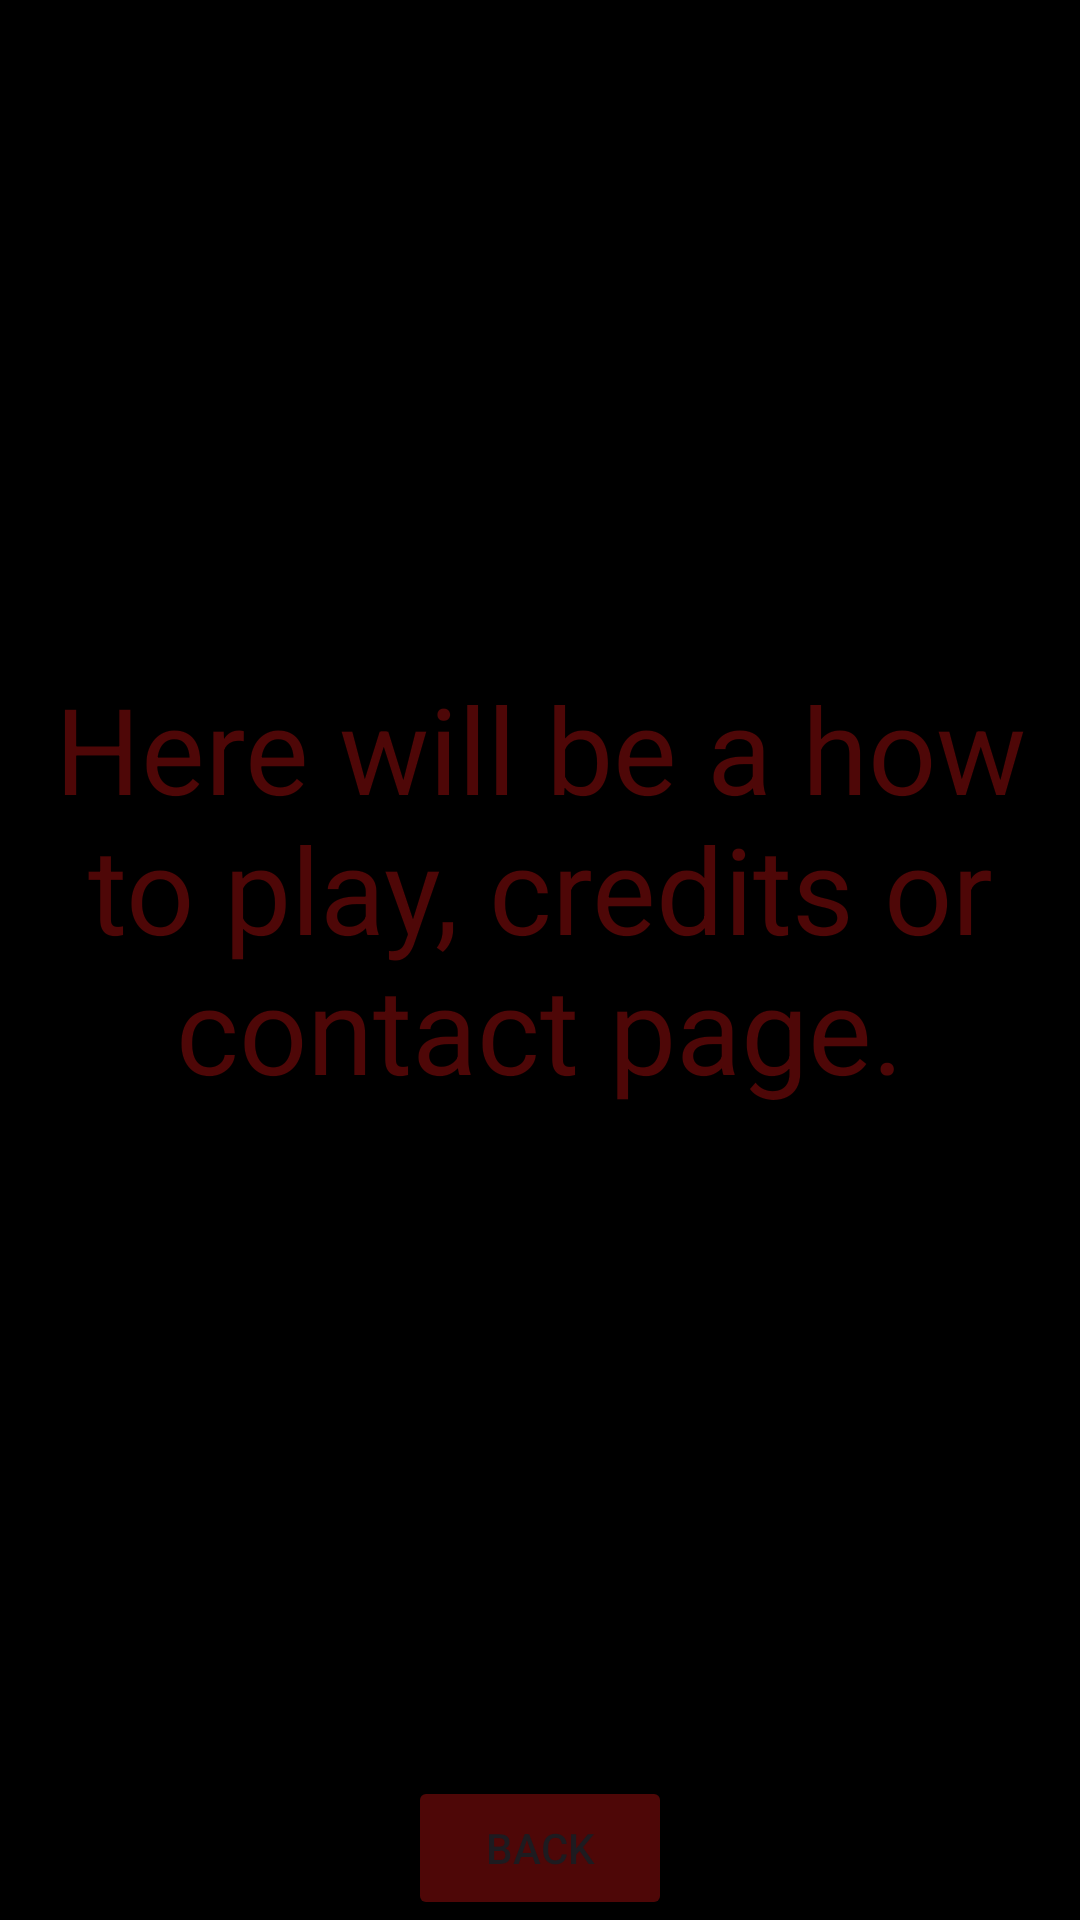

Android layout source for this screen:
<!-- AndroidManifest.xml: application theme Theme.FootySpy -->
<!-- res/layout/activity_readonly.xml -->
<?xml version="1.0" encoding="utf-8"?>
<androidx.constraintlayout.widget.ConstraintLayout xmlns:android="http://schemas.android.com/apk/res/android"
    xmlns:app="http://schemas.android.com/apk/res-auto"
    xmlns:tools="http://schemas.android.com/tools"
    android:background="#000000"
    android:layout_width="match_parent"
    android:layout_height="match_parent">

    <TextView
        android:id="@+id/textView2"
        android:layout_width="0dp"
        android:layout_height="0dp"
        android:text="Here will be a how to play, credits or contact page."
        android:textSize="40sp"
        android:textColor="#4e0707"
        android:gravity="center"
        app:layout_constraintBottom_toTopOf="@+id/btnBack2"
        app:layout_constraintEnd_toEndOf="parent"
        app:layout_constraintStart_toStartOf="parent"
        app:layout_constraintTop_toTopOf="parent" />

    <Button
        android:id="@+id/btnBack2"
        android:layout_width="wrap_content"
        android:layout_height="wrap_content"
        android:backgroundTint="#4e0707"
        android:text="Back"
        app:layout_constraintBottom_toBottomOf="parent"
        app:layout_constraintEnd_toEndOf="parent"
        app:layout_constraintStart_toStartOf="parent" />
</androidx.constraintlayout.widget.ConstraintLayout>
<!-- resources referenced by this layout -->
<resources>
  <style name="Theme.FootySpy" parent="Base.Theme.FootySpy" />
  <style name="Base.Theme.FootySpy" parent="Theme.Material3.DayNight.NoActionBar">
          
          
      </style>
</resources>
